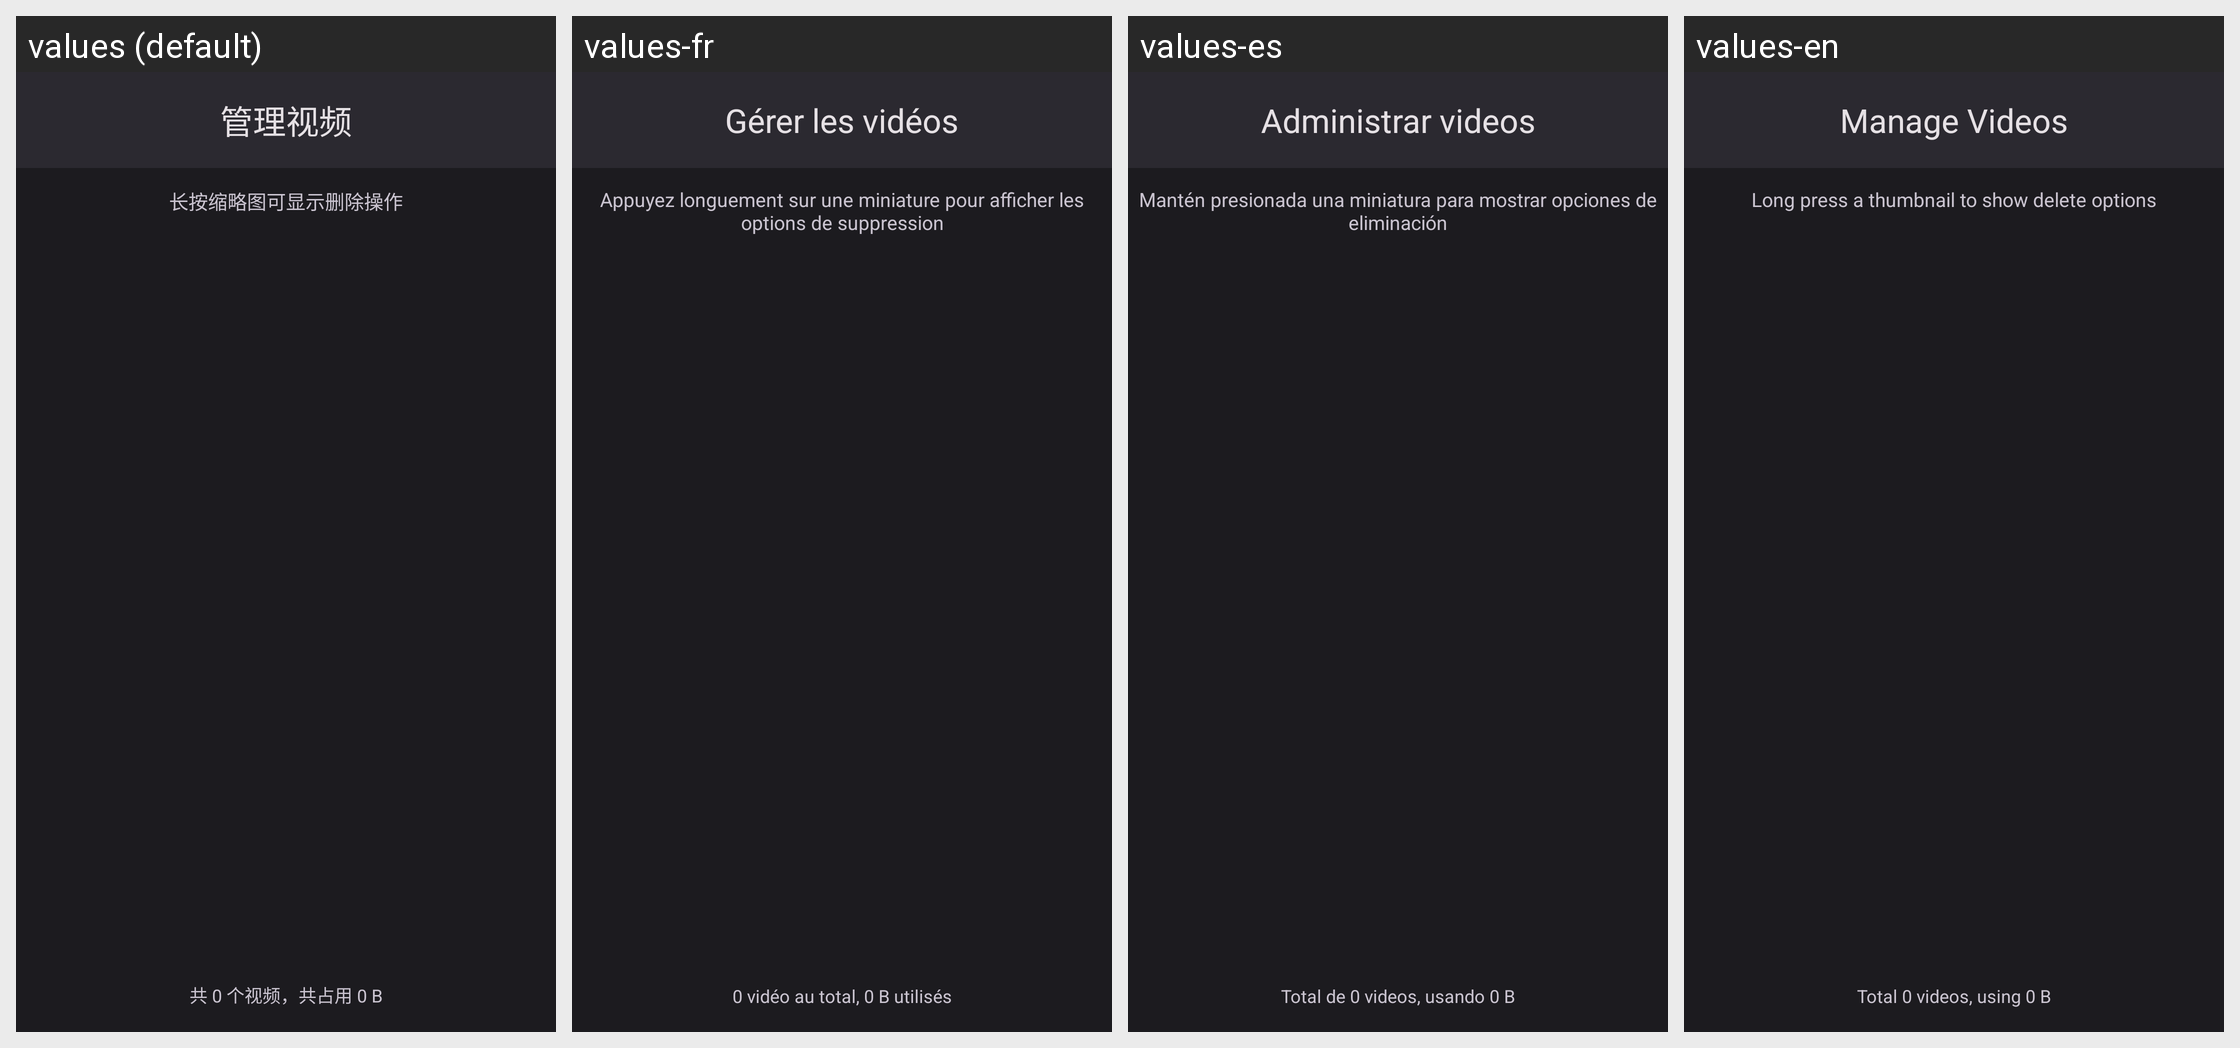

This grid shows one Android layout under several languages. Give, for every string resource on the screen, its name, the default text and each shown locale's text.
Android screen res/layout/activity_video_manage.xml rendered under 4 locales, left to right: values (default), values-fr, values-es, values-en. Device: Nexus 5 (rendered at 1080×1920; each locale shown at half size, 540×960, under a caption strip naming it); theme Theme.MyApplication.Fullscreen.
Other locales in the repository, not shown: values-ja, values-ko, values-ru, values-zh-rCN.
Strings drawn on this screen, with the default value and each locale's value (text and hints the layout hard-codes, and strings that could not be matched under every locale, appear in the picture but are not listed):

manage_title
  values: 管理视频
  values-fr: Gérer les vidéos
  values-es: Administrar videos
  values-en: Manage Videos

manage_hint
  values: 长按缩略图可显示删除操作
  values-fr: Appuyez longuement sur une miniature pour afficher les options de suppression
  values-es: Mantén presionada una miniatura para mostrar opciones de eliminación
  values-en: Long press a thumbnail to show delete options

video_count_default
  values: 共 0 个视频，共占用 0 B
  values-fr: 0 vidéo au total, 0 B utilisés
  values-es: Total de 0 videos, usando 0 B
  values-en: Total 0 videos, using 0 B
